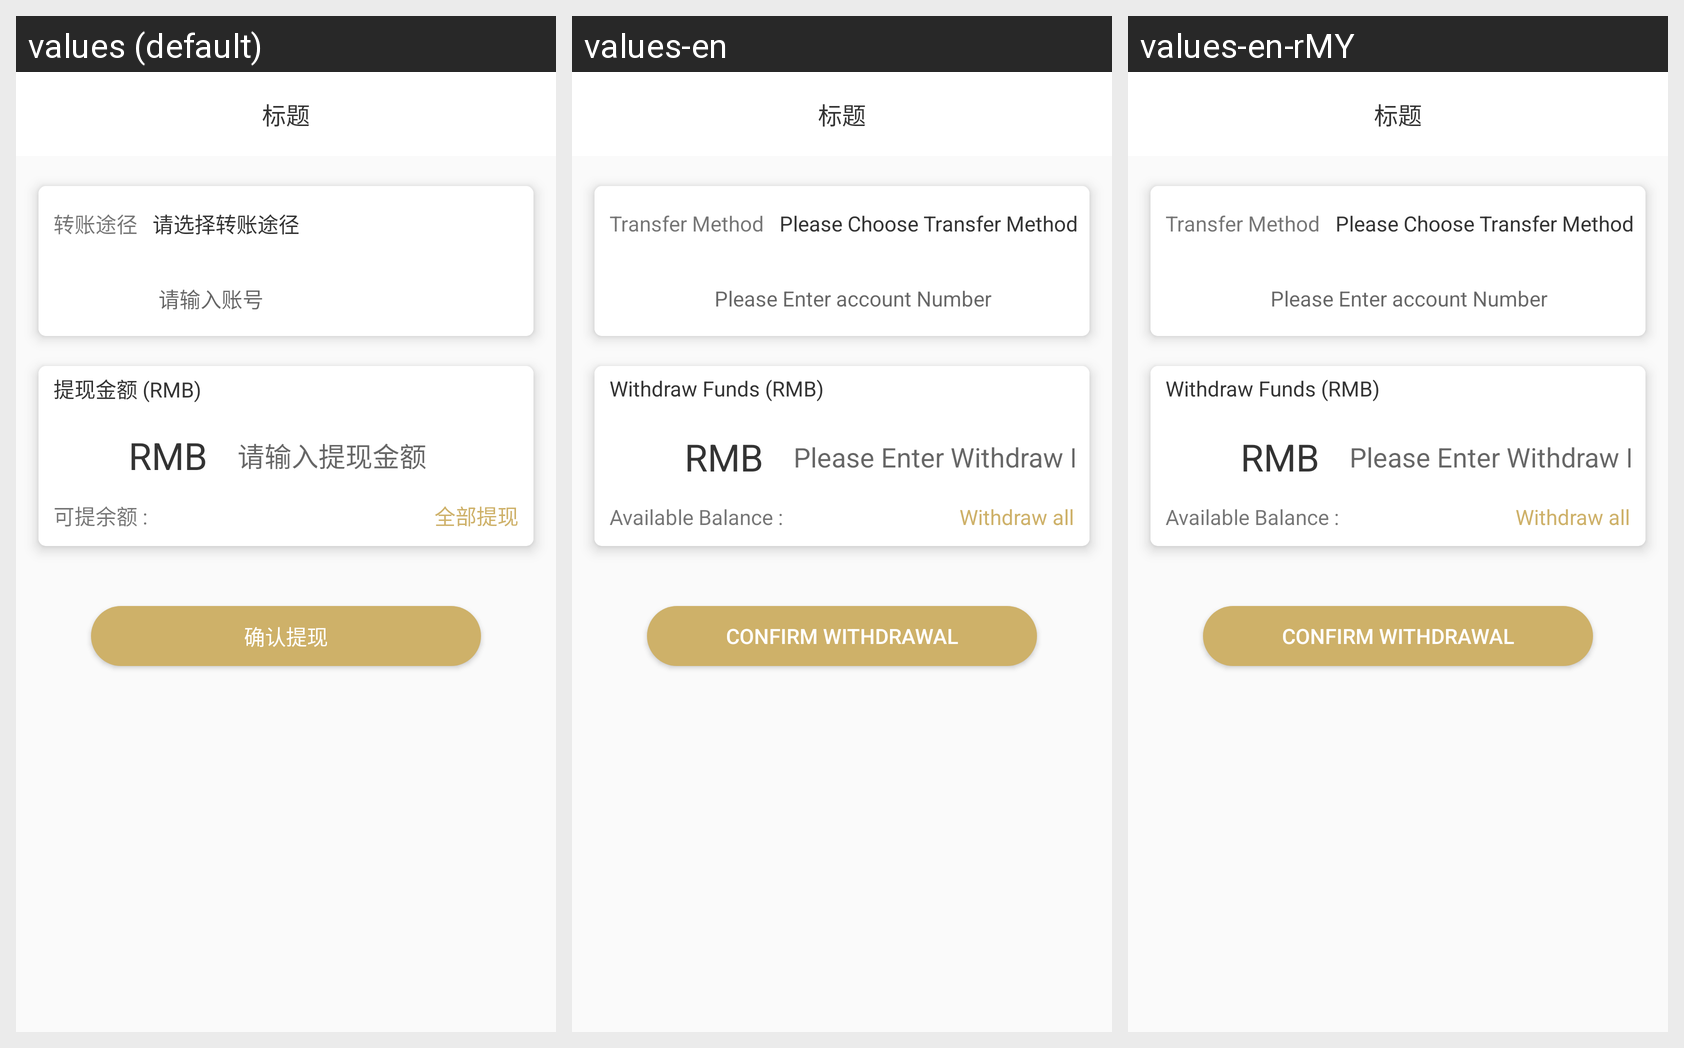

The Android screen above is rendered under several locales of the same app. Produce the string resources it draws, with the default and per-locale values.
Android screen res/layout/activity_earnings_withcdraw.xml rendered under 3 locales, left to right: values (default), values-en, values-en-rMY. Device: Nexus 5 (rendered at 1080×1920; each locale shown at half size, 540×960, under a caption strip naming it); theme AppTheme.
Strings drawn on this screen, with the default value and each locale's value (text and hints the layout hard-codes, and strings that could not be matched under every locale, appear in the picture but are not listed):

transfer_accounts_pathway
  values: 转账途径
  values-en: Transfer Method
  values-en-rMY: Transfer Method

select_pathway
  values: 请选择转账途径
  values-en: Please Choose Transfer Method
  values-en-rMY: Please Choose Transfer Method

ed_code
  values: 请输入账号
  values-en: Please Enter account Number
  values-en-rMY: Please Enter account Number

withdraw_title
  values: 提现金额 (RMB)
  values-en: Withdraw Funds (RMB)
  values-en-rMY: Withdraw Funds (RMB)

ed_money
  values: 请输入提现金额
  values-en: Please Enter Withdraw Funds
  values-en-rMY: Please Enter Withdraw Funds

can_withdraw_money
  values: 可提余额 :
  values-en: Available Balance :
  values-en-rMY: Available Balance :

all_withdraw
  values: 全部提现
  values-en: Withdraw all
  values-en-rMY: Withdraw all

confirm_withdraw
  values: 确认提现
  values-en: Confirm Withdrawal
  values-en-rMY: Confirm Withdrawal
